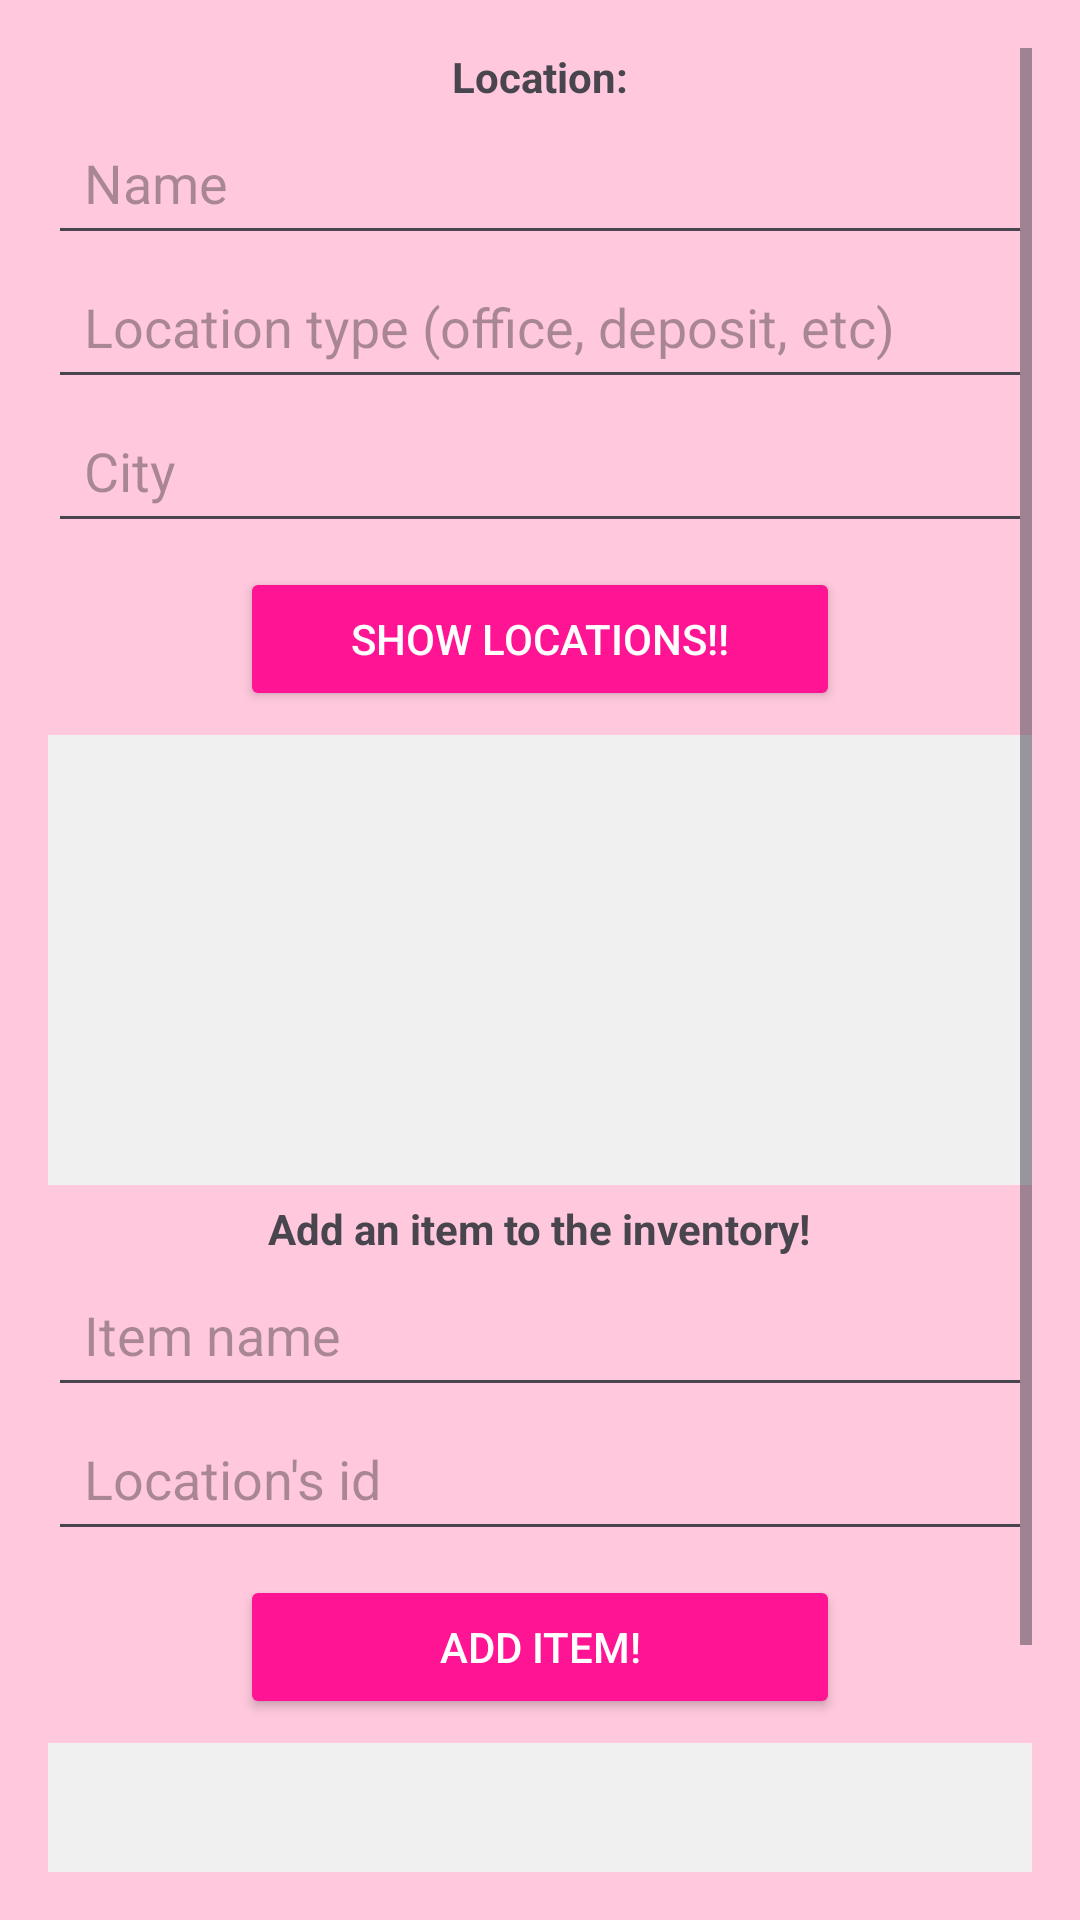

This screen was rendered from an Android layout file. Write that file and the resources it references.
<!-- AndroidManifest.xml: application theme Theme.ProiectAndroid -->
<!-- res/layout/activity_firebase_crud.xml -->
<?xml version="1.0" encoding="utf-8"?>
<ScrollView xmlns:android="http://schemas.android.com/apk/res/android"
    android:layout_width="match_parent"
    android:layout_height="match_parent"
    android:background="#ffc8dd"
    android:padding="16dp">

    <LinearLayout
        android:layout_width="match_parent"
        android:layout_height="wrap_content"
        android:orientation="vertical"
        android:gravity="center">

        <TextView
            android:layout_width="wrap_content"
            android:layout_height="wrap_content"
            android:text="@string/tvLocation"
            android:textSize="14sp"
            android:textStyle="bold"
            android:layout_marginBottom="2dp"/>

        <EditText
            android:id="@+id/etLocationName"
            android:layout_width="match_parent"
            android:layout_height="48dp"
            android:hint="@string/etHintLocation"
            android:padding="12dp"/>

        <EditText
            android:id="@+id/etLocationType"
            android:layout_width="match_parent"
            android:layout_height="48dp"
            android:hint="@string/etHintLocationType"
            android:padding="12dp"/>

        <EditText
            android:id="@+id/etLocationCity"
            android:layout_width="match_parent"
            android:layout_height="48dp"
            android:hint="@string/etHintCity"
            android:padding="12dp"/>

        <Button
            android:id="@+id/btnAddLocation"
            android:layout_width="200dp"
            android:layout_height="48dp"
            android:text="@string/btnShowLocations"
            android:backgroundTint="#FF1493"
            android:textColor="#FFFFFF"
            android:layout_marginTop="8dp"/>

        <ListView
            android:id="@+id/lvLocations"
            android:layout_width="match_parent"
            android:layout_height="150dp"
            android:layout_marginTop="8dp"
            android:background="#f0f0f0"
            android:divider="@android:color/darker_gray"
            android:dividerHeight="1dp" />

        <TextView
            android:layout_width="wrap_content"
            android:layout_height="wrap_content"
            android:text="@string/tvAddItem"
            android:textSize="14sp"
            android:textStyle="bold"
            android:layout_marginTop="5dp"
            android:layout_marginBottom="2dp"/>

        <EditText
            android:id="@+id/etItemName"
            android:layout_width="match_parent"
            android:layout_height="48dp"
            android:hint="@string/etItemNameHint"
            android:padding="12dp"/>

        <EditText
            android:id="@+id/etItemLocationId"
            android:layout_width="match_parent"
            android:layout_height="48dp"
            android:hint="@string/etLocationId"
            android:padding="12dp"/>

        <Button
            android:id="@+id/btnAddItem"
            android:layout_width="200dp"
            android:layout_height="48dp"
            android:text="@string/btnAddItem"
            android:backgroundTint="#FF1493"
            android:textColor="#FFFFFF"
            android:layout_marginTop="8dp"/>

        <ListView
            android:id="@+id/lvItems"
            android:layout_width="match_parent"
            android:layout_height="150dp"
            android:layout_marginTop="8dp"
            android:background="#f0f0f0"
            android:divider="@android:color/darker_gray"
            android:dividerHeight="1dp"/>

    </LinearLayout>
</ScrollView>
<!-- resources referenced by this layout -->
<resources>
  <string name="btnAddItem">Add item!</string>
  <string name="btnShowLocations">Show locations!!</string>
  <string name="etHintCity">City</string>
  <string name="etHintLocation">Name</string>
  <string name="etHintLocationType">Location type (office, deposit, etc)</string>
  <string name="etItemNameHint">Item name</string>
  <string name="etLocationId">Location\'s id</string>
  <string name="tvAddItem">Add an item to the inventory!</string>
  <string name="tvLocation">Location:</string>
  <style name="Theme.ProiectAndroid" parent="Base.Theme.ProiectAndroid" />
  <style name="Base.Theme.ProiectAndroid" parent="Theme.Material3.DayNight">
          
          
      </style>
</resources>
